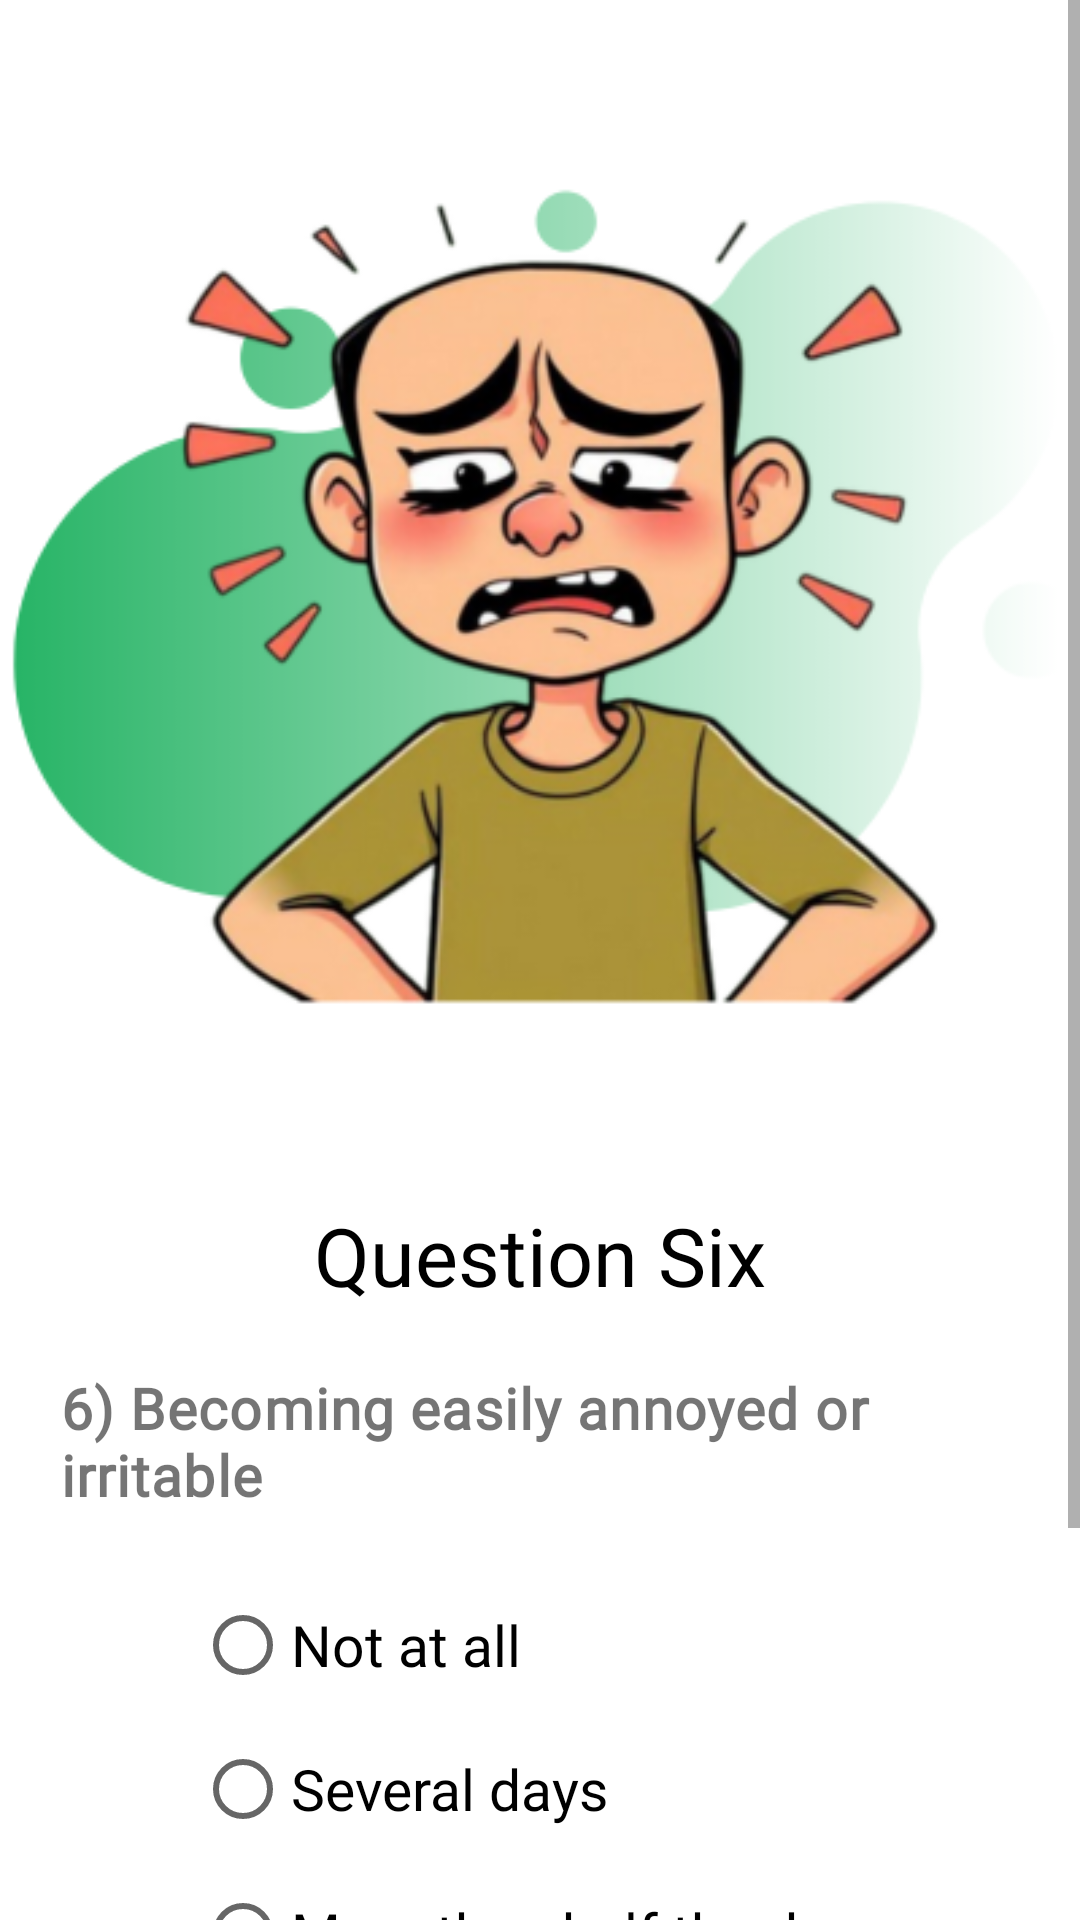

Reconstruct the res/layout file that produces this screen, plus the resources it refers to.
<!-- AndroidManifest.xml: application theme Theme.Smile_V1 -->
<!-- res/layout/activity_question_six.xml -->
<?xml version="1.0" encoding="utf-8"?>
<ScrollView xmlns:android="http://schemas.android.com/apk/res/android"
    xmlns:app="http://schemas.android.com/apk/res-auto"
    xmlns:tools="http://schemas.android.com/tools"
    android:layout_width="match_parent"
    android:layout_height="match_parent"
    tools:context=".QuestionSixActivity">

    <androidx.constraintlayout.widget.ConstraintLayout
        android:layout_width="match_parent"
        android:layout_height="wrap_content"
        android:paddingBottom="20dp">

        <ImageView
            android:id="@+id/img"
            android:layout_width="wrap_content"
            android:layout_height="wrap_content"
            android:layout_marginTop="20dp"
            app:layout_constraintEnd_toEndOf="parent"
            app:layout_constraintStart_toStartOf="parent"
            app:layout_constraintTop_toTopOf="parent"
            app:srcCompat="@drawable/anx_que_six" />

        <TextView
            android:id="@+id/topic"
            android:layout_width="wrap_content"
            android:layout_height="wrap_content"
            android:layout_marginTop="-20dp"
            android:fontFamily="@font/poppins_semibold"
            android:text="Question Six"
            android:textColor="@color/black"
            android:textSize="27sp"
            app:layout_constraintEnd_toEndOf="parent"
            app:layout_constraintStart_toStartOf="parent"
            app:layout_constraintTop_toBottomOf="@+id/img" />

        <TextView
            android:id="@+id/question"
            android:layout_width="match_parent"
            android:layout_height="wrap_content"
            android:layout_marginStart="20dp"
            android:layout_marginTop="20dp"
            android:layout_marginEnd="20dp"
            android:fontFamily="@font/poppins_regular"
            android:text="6) Becoming easily annoyed or irritable"
            android:textSize="19sp"
            android:textStyle="bold"
            android:letterSpacing="0.02"
            app:layout_constraintEnd_toEndOf="parent"
            app:layout_constraintStart_toStartOf="parent"
            app:layout_constraintTop_toBottomOf="@+id/topic" />

        <RadioGroup
            android:id="@+id/radioGroup"
            android:layout_width="wrap_content"
            android:layout_height="wrap_content"
            android:layout_marginTop="20dp"
            app:layout_constraintEnd_toEndOf="parent"
            app:layout_constraintStart_toStartOf="parent"
            app:layout_constraintTop_toBottomOf="@+id/question" >

            <RadioButton
                android:id="@+id/rbNotAtAll"
                android:layout_width="match_parent"
                android:layout_height="wrap_content"
                android:text="Not at all"
                android:fontFamily="@font/poppins_regular"
                android:textSize="19sp"/>

            <RadioButton
                android:id="@+id/rbSeveralDays"
                android:layout_width="match_parent"
                android:layout_height="wrap_content"
                android:text="Several days"
                android:fontFamily="@font/poppins_regular"
                android:textSize="19sp"/>

            <RadioButton
                android:id="@+id/rbMoreThanHlafDays"
                android:layout_width="match_parent"
                android:layout_height="wrap_content"
                android:text="More than half the days"
                android:fontFamily="@font/poppins_regular"
                android:textSize="19sp"/>

            <RadioButton
                android:id="@+id/rbNearlyEveryDay"
                android:layout_width="match_parent"
                android:layout_height="wrap_content"
                android:text="Nearly every day"
                android:fontFamily="@font/poppins_regular"
                android:textSize="19sp"/>
        </RadioGroup>

        <androidx.appcompat.widget.AppCompatButton
            android:id="@+id/btnNext"
            android:layout_width="match_parent"
            android:layout_height="wrap_content"
            android:layout_marginStart="20dp"
            android:layout_marginTop="20dp"
            android:layout_marginEnd="20dp"
            app:layout_constraintEnd_toEndOf="parent"
            app:layout_constraintStart_toStartOf="parent"
            app:layout_constraintTop_toBottomOf="@+id/radioGroup"
            android:text="Next"
            android:paddingTop="10dp"
            android:paddingBottom="10dp"
            android:background="@drawable/green_btn"
            android:textColor="@color/white"
            android:textSize="20sp"
            android:fontFamily="@font/poppins_semibold"/>

    </androidx.constraintlayout.widget.ConstraintLayout>
</ScrollView>
<!-- resources referenced by this layout -->
<resources>
  <color name="black">#FF000000</color>
  <color name="white">#FFFFFFFF</color>
  <!-- drawable anx_que_six: png bitmap (drawable, 104091 bytes) -->
  <style name="Theme.Smile_V1" parent="Base.Theme.Smile_V1" />
  <style name="Base.Theme.Smile_V1" parent="Theme.MaterialComponents.DayNight.NoActionBar">
          <item name="colorPrimary">@color/splash_screen_blue</item>
          <item name="colorOnBackground">@color/white</item>
          
          <item name="android:windowContentTransitions">true</item>
  
          
          
      </style>
  <color name="splash_screen_blue">#0097b2</color>
</resources>
